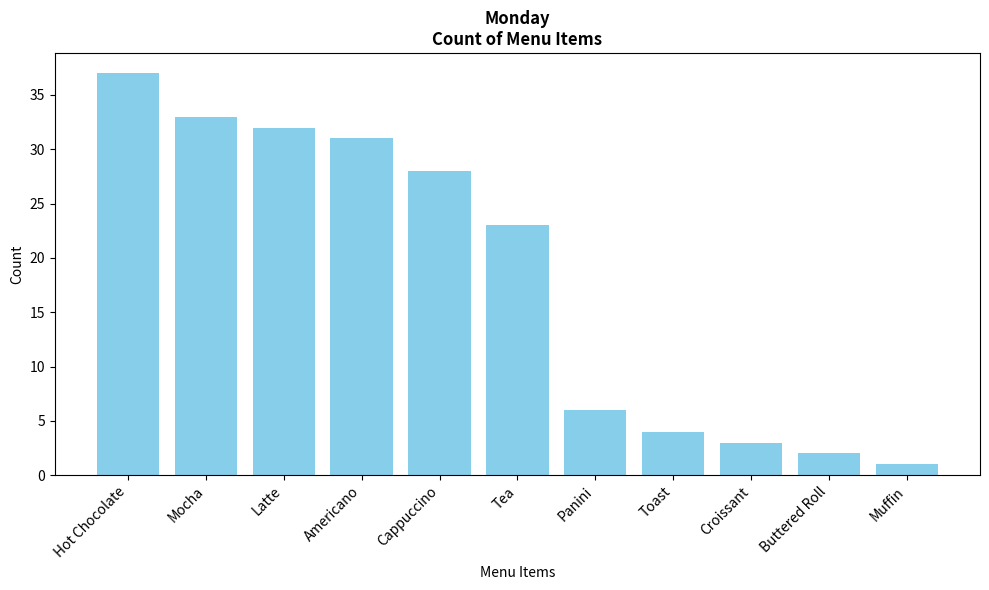

This figure's Python source:
import matplotlib.pyplot as plt
import pandas as pd

menu_items = ['Hot Chocolate', 'Mocha', 'Latte', 'Americano', 'Cappuccino', 'Tea', 'Panini', 'Toast', 'Croissant', 'Buttered Roll', 'Muffin']
data = [37, 33, 32, 31, 28, 23, 6, 4, 3, 2, 1]

df = pd.DataFrame({'Menu Items': menu_items, 'Count': data})

sorted_df = df.sort_values(by='Count', ascending=False)

plt.figure(figsize=(10, 6))
bars = plt.bar(sorted_df['Menu Items'], sorted_df['Count'], color='skyblue')

plt.xlabel('Menu Items')
plt.ylabel('Count')
plt.title('Monday\nCount of Menu Items', fontweight='bold')

plt.xticks(rotation=45, ha='right')
plt.tight_layout()

plt.show()